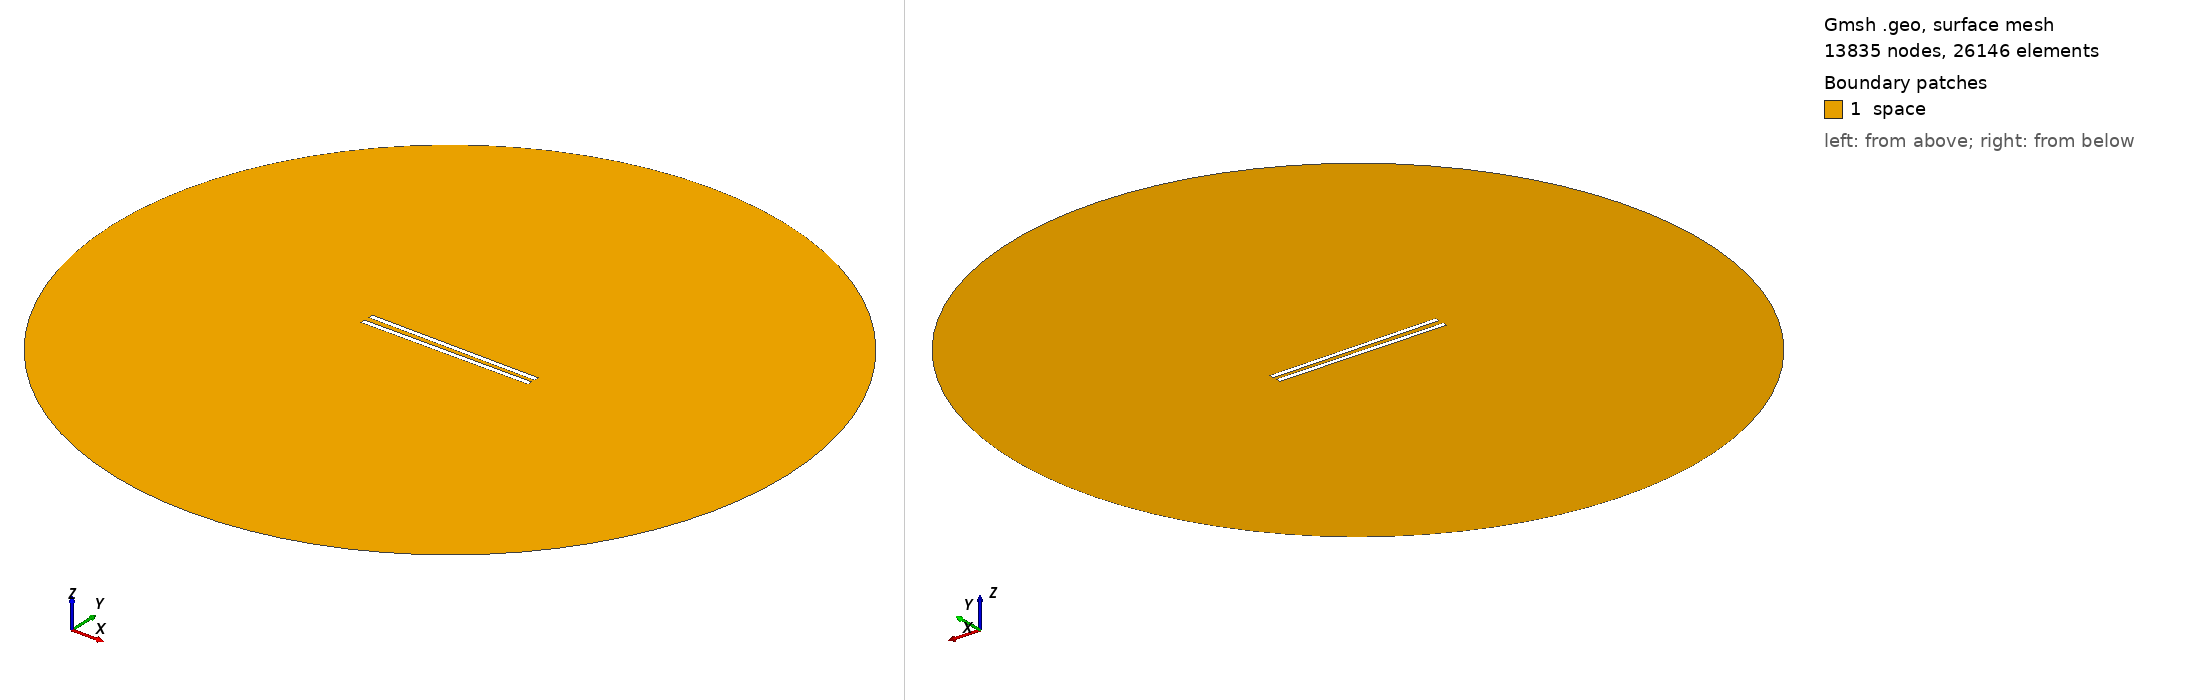

Gmsh geometry script, surface-meshed: 13835 nodes, 26146 surface elements. Boundary patches (legend numbers): 1 space. Left view from above one corner, right view from below the opposite corner. Legend entries are the model's physical surfaces. The drawing asked Gmsh for element sizes between 1% and 20% of the model's largest extent; the script's own settings can give other sizes.

=== 798.geo (drawn) ===
// Set the geometry kernel
SetFactory("OpenCASCADE");

//---------------------------------------
// Rectangles
//---------------------------------------

// Rectangle 1 (top)
Point(1) = {-49.51111111111111, 1.25, 0, 1.0};
Point(2) = {49.51111111111111, 1.25, 0, 1.0};
Point(3) = {49.51111111111111, 4.272222222222222, 0, 1.0};
Point(4) = {-49.51111111111111, 4.272222222222222, 0, 1.0};

Line(1) = {1, 2};
Line(2) = {2, 3};
Line(3) = {3, 4};
Line(4) = {4, 1};

Line Loop(1) = {1, 2, 3, 4};
Plane Surface(1) = {1};

Rotate { {0, 0, 1}, {0,  1.25,  0}, -0.01 } {
  Surface{1};
}

// Rectangle 2 (bottom)
Point(5) = {-49.51111111111111, -1.25, 0, 1.0};
Point(6) = {49.51111111111111, -1.25, 0, 1.0};
Point(7) = {49.51111111111111, -4.272222222222222, 0, 1.0};
Point(8) = {-49.51111111111111, -4.272222222222222, 0, 1.0};

Line(5) = {5, 6};
Line(6) = {6, 7};
Line(7) = {7, 8};
Line(8) = {8, 5};

Line Loop(2) = {5, 6, 7, 8};
Plane Surface(2) = {2}; 


//---------------------------------------
// Circle
//---------------------------------------

// Define points
Point(9) = {0, 0, 0};        // Center
Point(10) = {200, 0, 0};     // Start point
Point(11) = {0, 200, 0};     // 90 degrees
Point(12) = {-200, 0, 0};    // 180 degrees
Point(13) = {0, -200, 0};    // 270 degrees

// Define circle arcs (each needs start, center, end)
Circle(9) = {10, 9, 11};
Circle(10) = {11, 9, 12};
Circle(11) = {12, 9, 13};
Circle(12) = {13, 9, 10};

// Define curve loop and surface if needed
Curve Loop(3) = {9, 10, 11, 12};
Surface(3) = {3};

// Subtract Rectangles from Circle
BooleanDifference{ Surface{3}; Delete; }{ Surface{1}; Surface{2}; Delete; }

//---------------------------------------
// Transfinite Lines and Surface
//---------------------------------------
r = 7;
Transfinite Line {1, 3} = 50*r Using Progression 1;
Transfinite Line {2, 4} = 2*r Using Progression 1;
Transfinite Line {5, 7} = 50*r Using Progression 1;
Transfinite Line {6, 8} = 2*r Using Progression 1;
Transfinite Line {9, 10, 11, 12} = 20 Using Progression 1;

//---------------------------------------
// Define Physical Groups
//---------------------------------------                

//--- Physical Curves
// Physical groups for boundaries
Physical Line("force_segment", 10) = {1};
Physical Line("upper_plate", 11) = {2, 3, 4};
Physical Line("lower_plate", 12) = {5, 6, 7, 8};
Physical Line("boundary", 20) = {9, 10, 11, 12};

//--- Physical Surfaces
Physical Surface("space", 30) = {3};

//---------------------------------------
// 6. Generate the Mesh
//---------------------------------------
Mesh 2;  // 2D mesh generation
